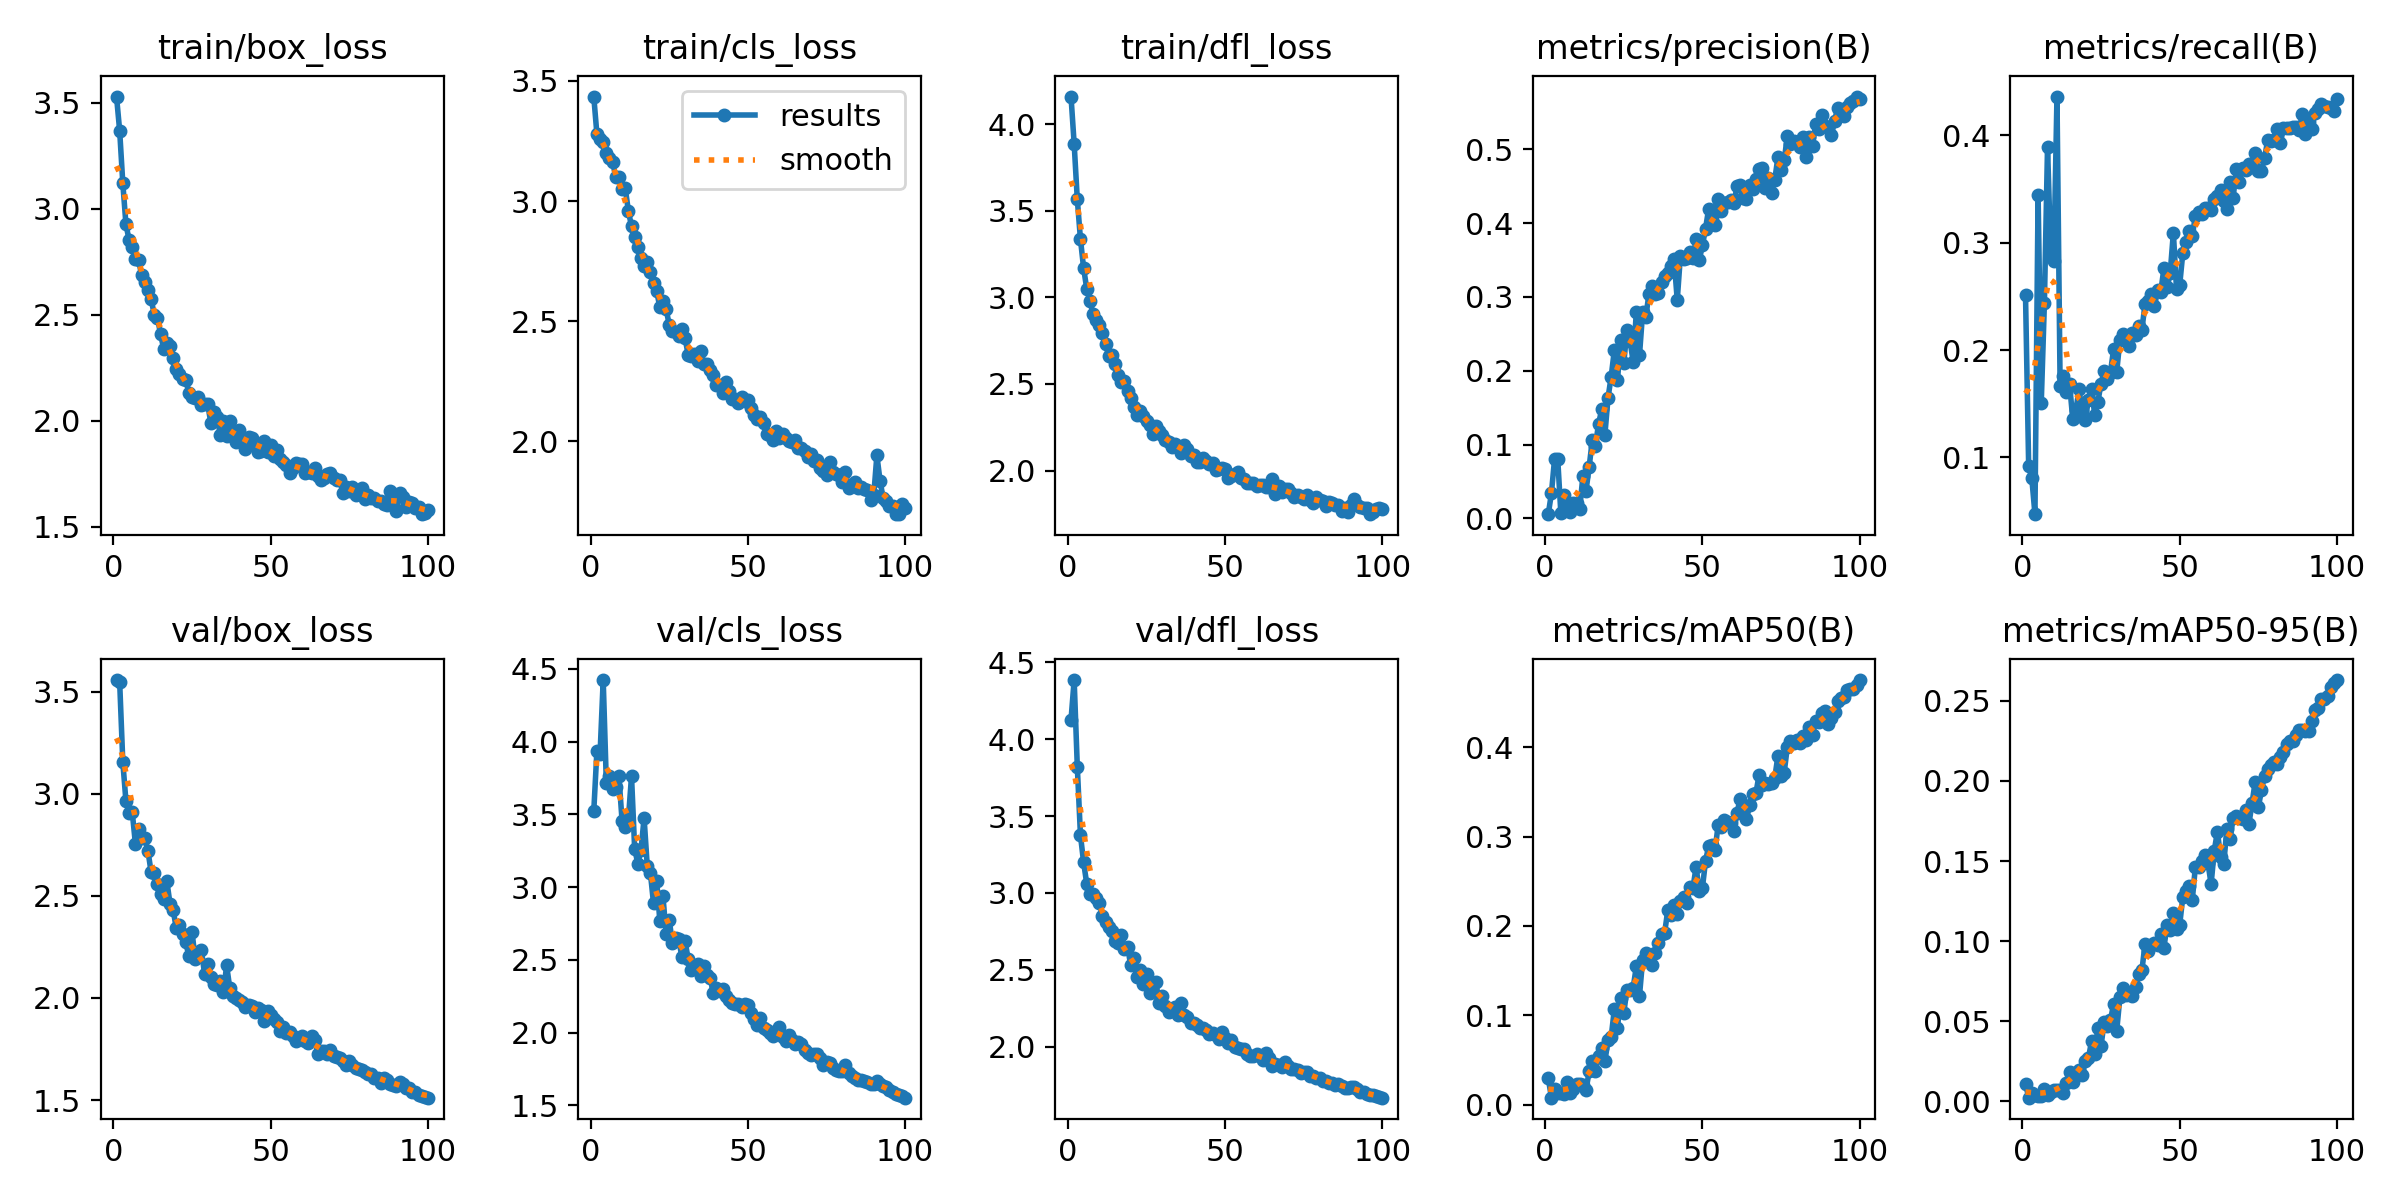

Source data for this figure (header and first rows):
epoch, time, train/box_loss, train/cls_loss, train/dfl_loss, metrics/precision(B), metrics/recall(B), metrics/mAP50(B), metrics/mAP50-95(B), val/box_loss, val/cls_loss, val/dfl_loss, lr/pg0, lr/pg1, lr/pg2
1, 610.7, 3.53, 3.435, 4.159, 0.00564, 0.251, 0.02962, 0.01105, 3.557, 3.521, 4.126, 0.0006491, 0.0006491, 0.0006491
2, 1396, 3.369, 3.278, 3.886, 0.03375, 0.09251, 0.00773, 0.0022, 3.548, 3.936, 4.385, 0.001303, 0.001303, 0.001303
3, 2118, 3.121, 3.257, 3.565, 0.08031, 0.08058, 0.01769, 0.0053, 3.156, 3.915, 3.821, 0.001943, 0.001943, 0.001943
4, 2974, 2.926, 3.245, 3.336, 0.08077, 0.04721, 0.01335, 0.00411, 2.963, 4.424, 3.375, 0.001941, 0.001941, 0.001941
5, 3756, 2.853, 3.2, 3.169, 0.00706, 0.3446, 0.01249, 0.0034, 2.906, 3.716, 3.199, 0.001921, 0.001921, 0.001921
6, 4375, 2.82, 3.181, 3.05, 0.03166, 0.1506, 0.01135, 0.00321, 2.911, 3.766, 3.059, 0.001901, 0.001901, 0.001901
7, 4797, 2.765, 3.162, 2.981, 0.01265, 0.2436, 0.02568, 0.00756, 2.756, 3.677, 2.995, 0.001881, 0.001881, 0.001881
8, 5217, 2.759, 3.101, 2.903, 0.00798, 0.3893, 0.01282, 0.00385, 2.829, 3.69, 2.995, 0.001861, 0.001861, 0.001861
9, 5760, 2.686, 3.098, 2.87, 0.02019, 0.2906, 0.01713, 0.00553, 2.785, 3.761, 2.965, 0.001842, 0.001842, 0.001842
10, 6319, 2.657, 3.05, 2.838, 0.02064, 0.283, 0.02249, 0.00682, 2.782, 3.455, 2.936, 0.001822, 0.001822, 0.001822
11, 7101, 2.617, 3.054, 2.795, 0.01236, 0.436, 0.02352, 0.00696, 2.72, 3.413, 2.851, 0.001802, 0.001802, 0.001802
12, 7912, 2.573, 2.959, 2.73, 0.05699, 0.1663, 0.02152, 0.00678, 2.616, 3.466, 2.813, 0.001782, 0.001782, 0.001782
13, 8413, 2.501, 2.894, 2.661, 0.03744, 0.1758, 0.01646, 0.00525, 2.614, 3.763, 2.78, 0.001762, 0.001762, 0.001762
14, 8855, 2.487, 2.849, 2.667, 0.06973, 0.1606, 0.03704, 0.01144, 2.56, 3.264, 2.749, 0.001743, 0.001743, 0.001743
15, 9334, 2.409, 2.808, 2.615, 0.1062, 0.1688, 0.04928, 0.01807, 2.511, 3.162, 2.684, 0.001723, 0.001723, 0.001723
16, 9786, 2.339, 2.762, 2.553, 0.09857, 0.1362, 0.03804, 0.0123, 2.486, 3.252, 2.676, 0.001703, 0.001703, 0.001703
17, 10248, 2.367, 2.728, 2.511, 0.1283, 0.1438, 0.05397, 0.01682, 2.572, 3.475, 2.727, 0.001683, 0.001683, 0.001683
18, 10697, 2.351, 2.747, 2.518, 0.1475, 0.1633, 0.06324, 0.01952, 2.462, 3.146, 2.634, 0.001663, 0.001663, 0.001663
19, 11109, 2.295, 2.703, 2.458, 0.1134, 0.143, 0.04859, 0.01614, 2.43, 3.098, 2.645, 0.001644, 0.001644, 0.001644
20, 11558, 2.242, 2.661, 2.422, 0.1632, 0.1352, 0.07185, 0.02483, 2.342, 2.888, 2.528, 0.001624, 0.001624, 0.001624
21, 12010, 2.222, 2.627, 2.365, 0.192, 0.1538, 0.07558, 0.0268, 2.356, 3.046, 2.574, 0.001604, 0.001604, 0.001604
22, 12420, 2.196, 2.557, 2.324, 0.2276, 0.1636, 0.1067, 0.03764, 2.312, 2.768, 2.451, 0.001584, 0.001584, 0.001584
23, 12785, 2.193, 2.583, 2.342, 0.1867, 0.1397, 0.0862, 0.02973, 2.274, 2.937, 2.498, 0.001564, 0.001564, 0.001564
24, 13162, 2.132, 2.55, 2.315, 0.2415, 0.1517, 0.1195, 0.04597, 2.204, 2.675, 2.404, 0.001545, 0.001545, 0.001545
25, 13540, 2.113, 2.484, 2.284, 0.2097, 0.1688, 0.1024, 0.03435, 2.325, 2.772, 2.475, 0.001525, 0.001525, 0.001525
26, 13918, 2.107, 2.458, 2.26, 0.2549, 0.1804, 0.1288, 0.04954, 2.191, 2.615, 2.349, 0.001505, 0.001505, 0.001505
27, 14301, 2.114, 2.456, 2.212, 0.2397, 0.1726, 0.1279, 0.04719, 2.226, 2.649, 2.412, 0.001485, 0.001485, 0.001485
28, 14655, 2.073, 2.437, 2.256, 0.2122, 0.1791, 0.131, 0.0504, 2.233, 2.642, 2.417, 0.001465, 0.001465, 0.001465
29, 14997, 2.077, 2.467, 2.23, 0.2799, 0.2008, 0.1548, 0.06088, 2.116, 2.52, 2.286, 0.001446, 0.001446, 0.001446
30, 15348, 2.077, 2.431, 2.207, 0.2212, 0.1799, 0.1218, 0.0441, 2.168, 2.632, 2.328, 0.001426, 0.001426, 0.001426
31, 15701, 1.988, 2.36, 2.177, 0.279, 0.2094, 0.1622, 0.06493, 2.101, 2.506, 2.267, 0.001406, 0.001406, 0.001406
32, 16054, 2.042, 2.354, 2.167, 0.2727, 0.2151, 0.1698, 0.07081, 2.071, 2.428, 2.225, 0.001386, 0.001386, 0.001386
33, 16389, 2.015, 2.364, 2.134, 0.3036, 0.2103, 0.1676, 0.06647, 2.062, 2.459, 2.236, 0.001366, 0.001366, 0.001366
34, 16729, 1.934, 2.335, 2.155, 0.3141, 0.2037, 0.1561, 0.06692, 2.084, 2.47, 2.258, 0.001347, 0.001347, 0.001347
35, 17057, 1.999, 2.376, 2.139, 0.3041, 0.2162, 0.1699, 0.06597, 2.028, 2.391, 2.205, 0.001327, 0.001327, 0.001327
36, 17407, 1.93, 2.322, 2.099, 0.3054, 0.2142, 0.1806, 0.0711, 2.16, 2.457, 2.284, 0.001307, 0.001307, 0.001307
37, 17749, 1.998, 2.32, 2.15, 0.3206, 0.2219, 0.1911, 0.07947, 2.049, 2.393, 2.207, 0.001287, 0.001287, 0.001287
38, 18090, 1.936, 2.299, 2.127, 0.3278, 0.2189, 0.1924, 0.08174, 2.012, 2.376, 2.194, 0.001267, 0.001267, 0.001267
39, 18443, 1.901, 2.275, 2.084, 0.3319, 0.2431, 0.2177, 0.09827, 2.002, 2.271, 2.151, 0.001248, 0.001248, 0.001248
40, 18784, 1.958, 2.236, 2.09, 0.3415, 0.2461, 0.2122, 0.09354, 1.989, 2.306, 2.15, 0.001228, 0.001228, 0.001228
41, 19106, 1.916, 2.236, 2.05, 0.3508, 0.2523, 0.2231, 0.0977, 1.978, 2.288, 2.139, 0.001208, 0.001208, 0.001208
42, 19454, 1.866, 2.2, 2.047, 0.2957, 0.2409, 0.2134, 0.09869, 1.957, 2.297, 2.121, 0.001188, 0.001188, 0.001188
43, 19805, 1.922, 2.248, 2.074, 0.3553, 0.2556, 0.2281, 0.0976, 1.967, 2.255, 2.12, 0.001168, 0.001168, 0.001168
44, 20133, 1.918, 2.209, 2.054, 0.3512, 0.2542, 0.232, 0.1044, 1.963, 2.222, 2.108, 0.001149, 0.001149, 0.001149
45, 20456, 1.883, 2.178, 2.037, 0.3529, 0.2762, 0.2255, 0.09573, 1.93, 2.204, 2.081, 0.001129, 0.001129, 0.001129
46, 20790, 1.851, 2.178, 2.046, 0.3607, 0.2583, 0.2435, 0.1104, 1.95, 2.195, 2.088, 0.001109, 0.001109, 0.001109
47, 21142, 1.859, 2.161, 2.004, 0.3522, 0.2718, 0.2426, 0.107, 1.94, 2.194, 2.078, 0.001089, 0.001089, 0.001089
48, 21496, 1.904, 2.185, 2.009, 0.3782, 0.3093, 0.2661, 0.1176, 1.889, 2.173, 2.049, 0.001069, 0.001069, 0.001069
49, 21839, 1.855, 2.17, 2.015, 0.3496, 0.2566, 0.2386, 0.1074, 1.937, 2.194, 2.094, 0.00105, 0.00105, 0.00105
50, 22158, 1.885, 2.172, 2.009, 0.3696, 0.2602, 0.2426, 0.11, 1.915, 2.192, 2.057, 0.00103, 0.00103, 0.00103
51, 22491, 1.835, 2.138, 1.956, 0.3925, 0.2903, 0.2728, 0.1275, 1.895, 2.132, 2.021, 0.00101, 0.00101, 0.00101
52, 22828, 1.861, 2.11, 1.97, 0.4195, 0.3008, 0.2893, 0.1313, 1.88, 2.097, 2.04, 0.0009902, 0.0009902, 0.0009902
53, 23154, 1.822, 2.092, 1.982, 0.4058, 0.3104, 0.2909, 0.1347, 1.838, 2.055, 1.994, 0.0009704, 0.0009704, 0.0009704
54, 23505, 1.803, 2.102, 1.99, 0.3974, 0.3063, 0.2846, 0.1254, 1.856, 2.103, 1.992, 0.0009506, 0.0009506, 0.0009506
55, 23857, 1.791, 2.074, 1.959, 0.4331, 0.3247, 0.3126, 0.1465, 1.831, 2.034, 1.981, 0.0009308, 0.0009308, 0.0009308
56, 24210, 1.751, 2.032, 1.949, 0.4168, 0.3282, 0.3103, 0.1466, 1.833, 2.017, 1.981, 0.000911, 0.000911, 0.000911
57, 24565, 1.776, 2.025, 1.928, 0.4266, 0.3266, 0.318, 0.1497, 1.816, 1.996, 1.954, 0.0008912, 0.0008912, 0.0008912
58, 24934, 1.8, 2.005, 1.925, 0.429, 0.3321, 0.3165, 0.1535, 1.791, 1.976, 1.941, 0.0008714, 0.0008714, 0.0008714
59, 25313, 1.794, 2.045, 1.931, 0.4308, 0.3326, 0.315, 0.1486, 1.804, 2.013, 1.937, 0.0008516, 0.0008516, 0.0008516
60, 25728, 1.794, 2.012, 1.91, 0.4268, 0.3302, 0.3067, 0.1357, 1.814, 2.037, 1.949, 0.0008318, 0.0008318, 0.0008318
... 40 more rows
